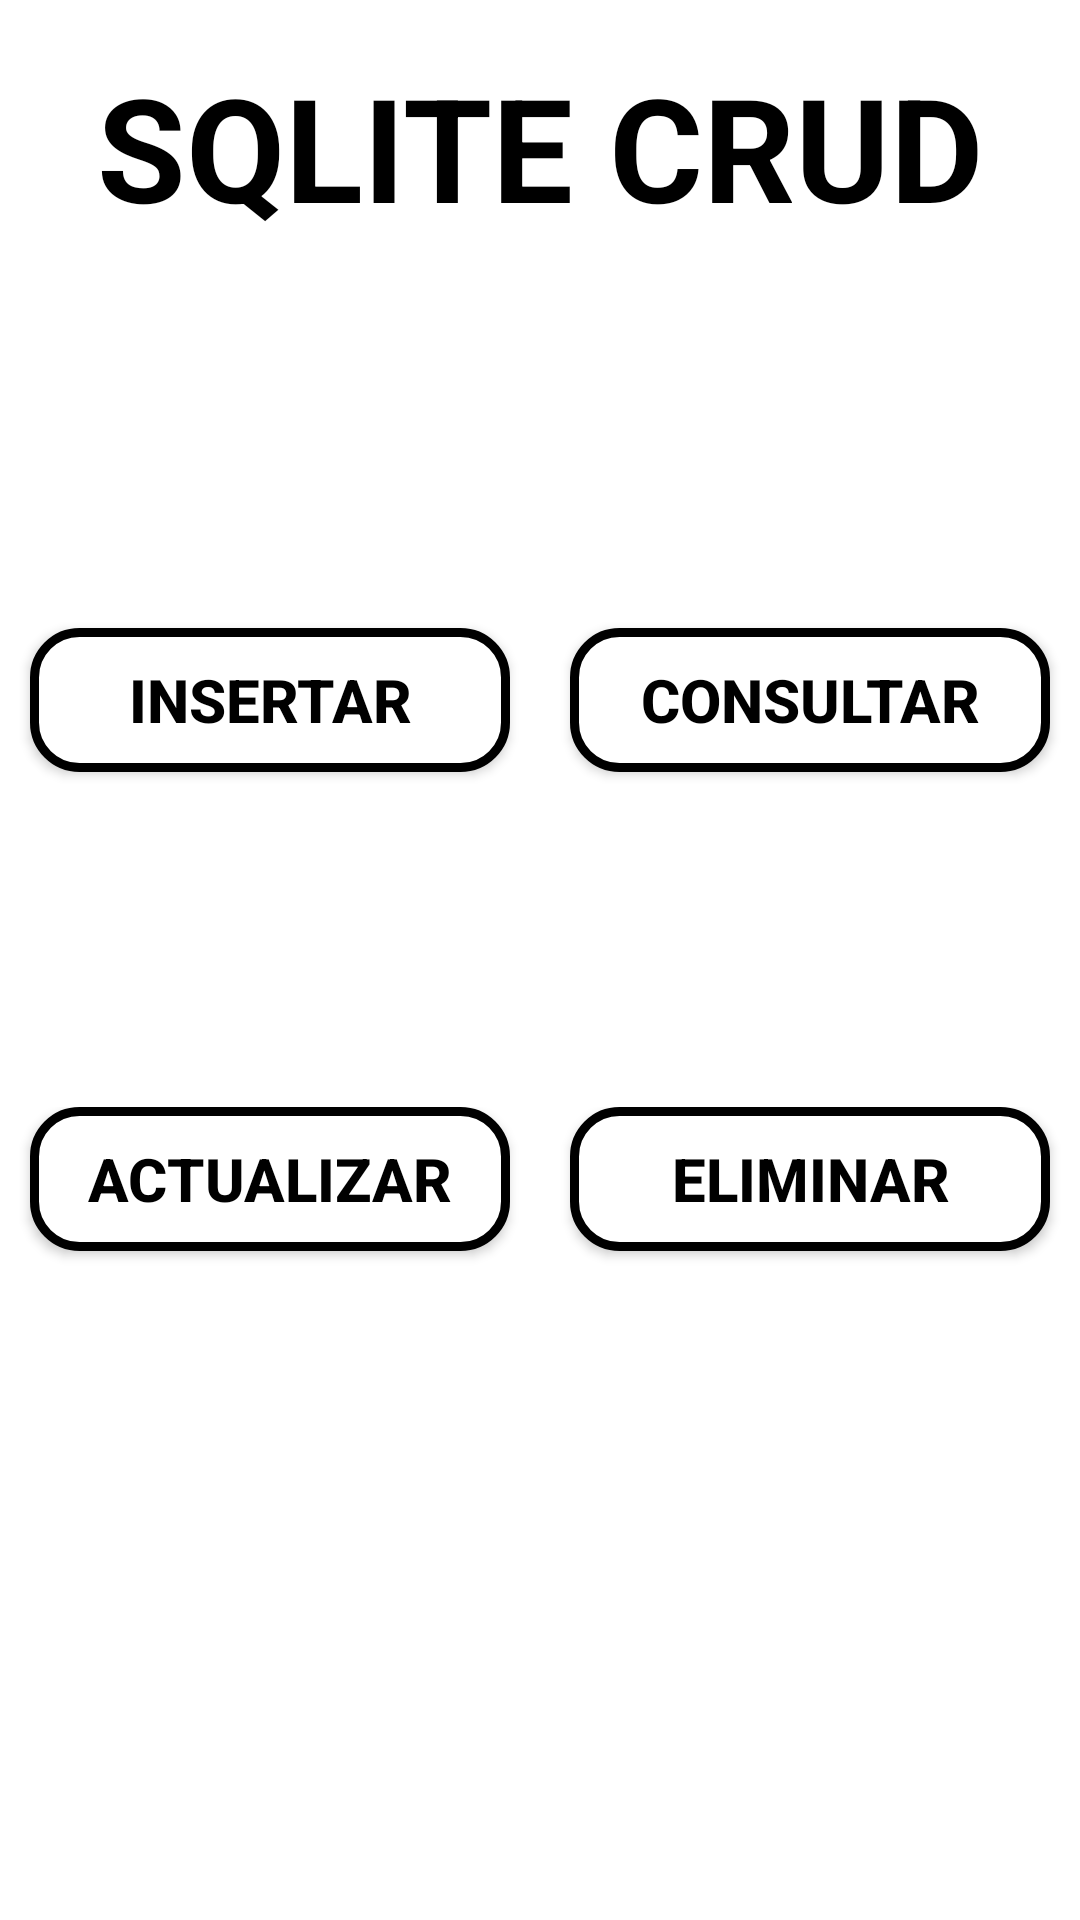

Produce the Android XML layout that renders to this screen, including the resource entries it uses.
<!-- AndroidManifest.xml: application theme Theme.ExampleMVC_SQLite -->
<!-- res/layout/activity_main.xml -->
<?xml version="1.0" encoding="utf-8"?>
<androidx.appcompat.widget.LinearLayoutCompat
    xmlns:app="http://schemas.android.com/apk/res-auto"
    xmlns:android="http://schemas.android.com/apk/res/android"

    xmlns:tools="http://schemas.android.com/tools"
    android:layout_width="match_parent"
    android:layout_height="match_parent"
    android:orientation="vertical"
    tools:context=".View.MainActivity">

    <TextView
        android:id="@+id/tv_principal"
        android:layout_width="match_parent"
        android:layout_height="wrap_content"
        android:layout_marginTop="50px"
        android:layout_marginBottom="50px"
        android:text="SQLITE CRUD"
        android:textColor="@color/black"
        android:textStyle="bold"
        android:textAlignment="center"
        android:textSize="48sp" />

    <LinearLayout
        android:layout_width="match_parent"
        android:layout_height="match_parent"
        android:orientation="vertical">

        <LinearLayout
            android:layout_width="match_parent"
            android:layout_height="match_parent"
            android:layout_weight="1"
            android:orientation="horizontal">

            <Button
                android:id="@+id/btn_insertar"
                android:layout_width="match_parent"
                android:layout_height="wrap_content"
                android:layout_gravity="center"
                android:textColor="@color/black"
                android:background="@drawable/boton_redondo"
                android:textSize="20sp"
                android:textStyle="bold"
                android:layout_marginLeft="30px"
                android:layout_marginRight="30px"
                android:layout_weight="1"
                android:text="Insertar" />

            <Button
                android:id="@+id/btn_consultar"
                android:layout_width="match_parent"
                android:layout_height="wrap_content"
                android:layout_gravity="center"
                android:textColor="@color/black"
                android:textSize="20sp"
                android:textStyle="bold"
                android:background="@drawable/boton_redondo"
                android:layout_marginLeft="30px"
                android:layout_marginRight="30px"
                android:layout_weight="1"
                android:text="Consultar" />
        </LinearLayout>

        <LinearLayout
            android:layout_width="match_parent"
            android:layout_height="match_parent"
            android:layout_weight="1"
            android:orientation="horizontal">

            <Button
                android:id="@+id/btn_actualizar"
                android:layout_width="match_parent"
                android:layout_height="wrap_content"
                android:layout_gravity="top"
                android:textColor="@color/black"
                android:textSize="20sp"
                android:textStyle="bold"
                android:background="@drawable/boton_redondo"
                android:layout_marginLeft="30px"
                android:layout_marginRight="30px"
                android:layout_weight="1"
                android:text="Actualizar" />

            <Button
                android:id="@+id/btn_eliminar"
                android:layout_width="match_parent"
                android:layout_height="wrap_content"
                android:layout_gravity="top"
                android:textColor="@color/black"
                android:textSize="20sp"
                android:background="@drawable/boton_redondo"
                android:textStyle="bold"
                android:layout_marginLeft="30px"
                android:layout_marginRight="30px"
                android:layout_weight="1"
                android:text="Eliminar" />

        </LinearLayout>
    </LinearLayout>

</androidx.appcompat.widget.LinearLayoutCompat>
<!-- resources referenced by this layout -->
<resources>
  <!-- drawable boton_redondo (drawable) -->
  <?xml version="1.0" encoding="utf-8"?>
  <shape xmlns:android="http://schemas.android.com/apk/res/android"
      android:shape="rectangle">
      <solid android:color="#ffffff"/>
  
      <stroke android:width="3dp"
          android:color="@color/black"/>
  
      <padding android:left="1dp"
          android:top="1dp"
          android:right="1dp"
          android:bottom="1dp"/>
  
      <corners android:radius="15dp"/>
  </shape>
  <style name="Theme.ExampleMVC_SQLite" parent="Theme.MaterialComponents.DayNight.DarkActionBar">
          
          <item name="colorPrimary">@color/purple_500</item>
          <item name="colorPrimaryVariant">@color/purple_700</item>
          <item name="colorOnPrimary">@color/white</item>
          
          <item name="colorSecondary">@color/teal_200</item>
          <item name="colorSecondaryVariant">@color/teal_700</item>
          <item name="colorOnSecondary">@color/black</item>
          
          <item name="android:statusBarColor">?attr/colorPrimaryVariant</item>
          
      </style>
  <!-- not gathered from this repository: default colours our renderer supplied (Android Studio template values) -->
  <color name="purple_500">#FF6200EE</color>
  <color name="purple_700">#FF3700B3</color>
  <color name="teal_200">#FF03DAC5</color>
  <color name="teal_700">#FF018786</color>
  <color name="black">#FF000000</color>
  <color name="white">#FFFFFFFF</color>
</resources>
